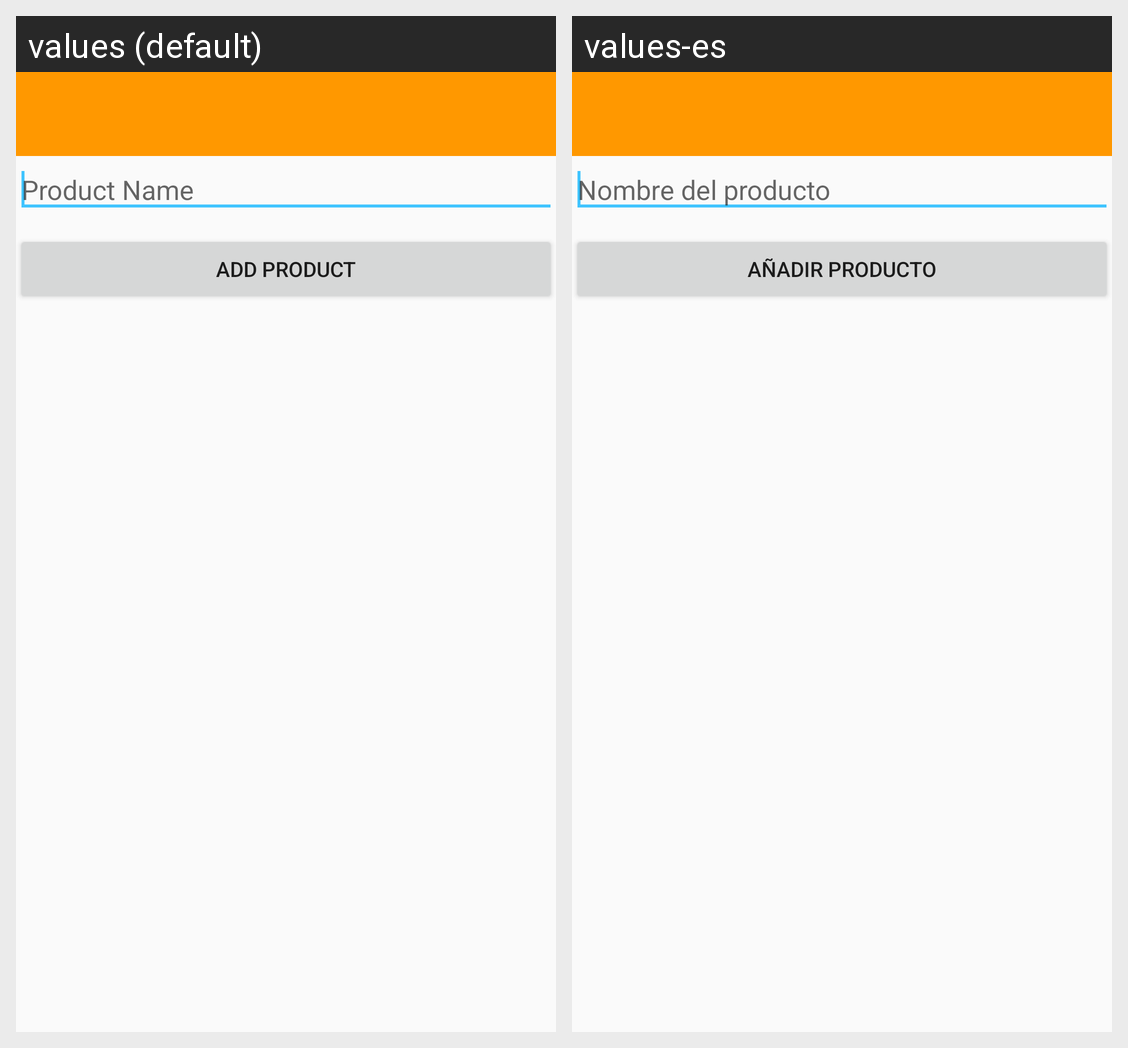

The Android screen above is rendered under two locales of the same app. Produce the string resources it draws, with the default and per-locale values.
Android screen res/layout/activity_new_product.xml rendered under 2 locales, left to right: values (default), values-es. Device: Nexus 5 (rendered at 1080×1920; each locale shown at half size, 540×960, under a caption strip naming it); theme Theme.MaterialTheme.
Strings drawn on this screen, with the default value and each locale's value (text and hints the layout hard-codes, and strings that could not be matched under every locale, appear in the picture but are not listed):

newproduct_productname_hint
  values: Product Name
  values-es: Nombre del producto

newproduct_button_text
  values: Add product
  values-es: Añadir producto
